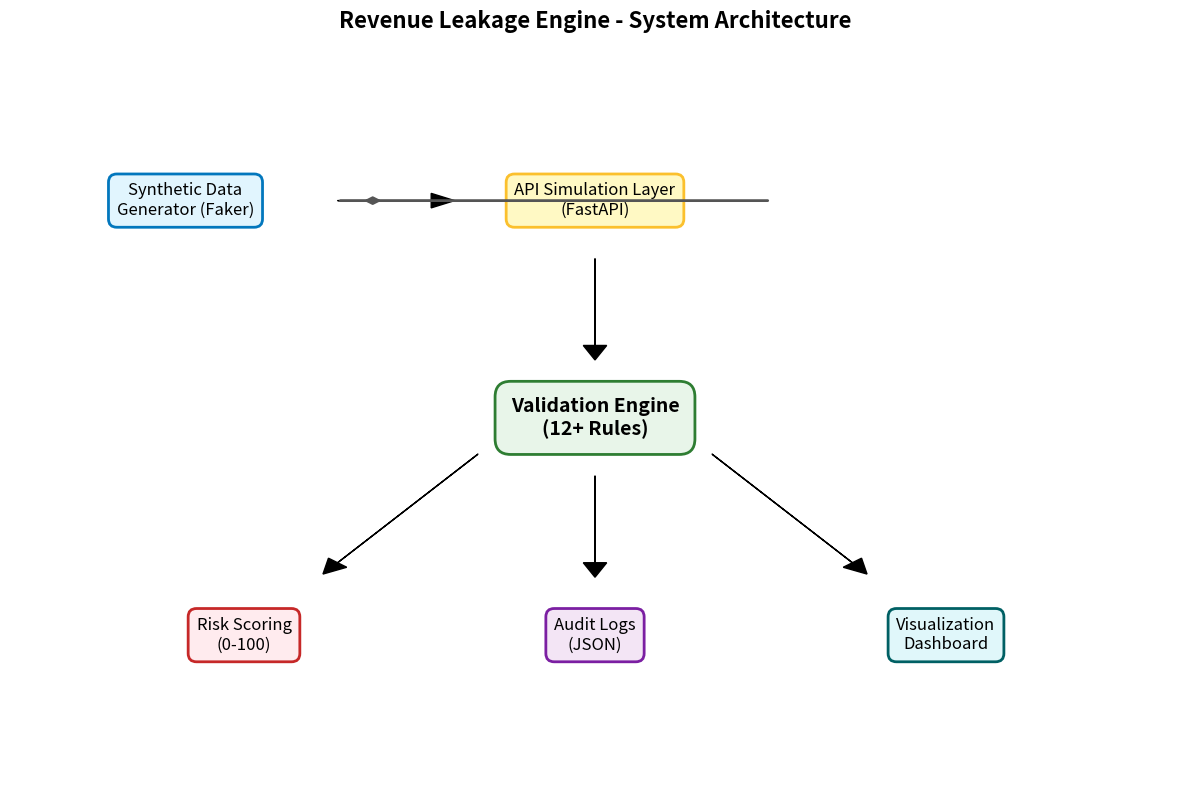
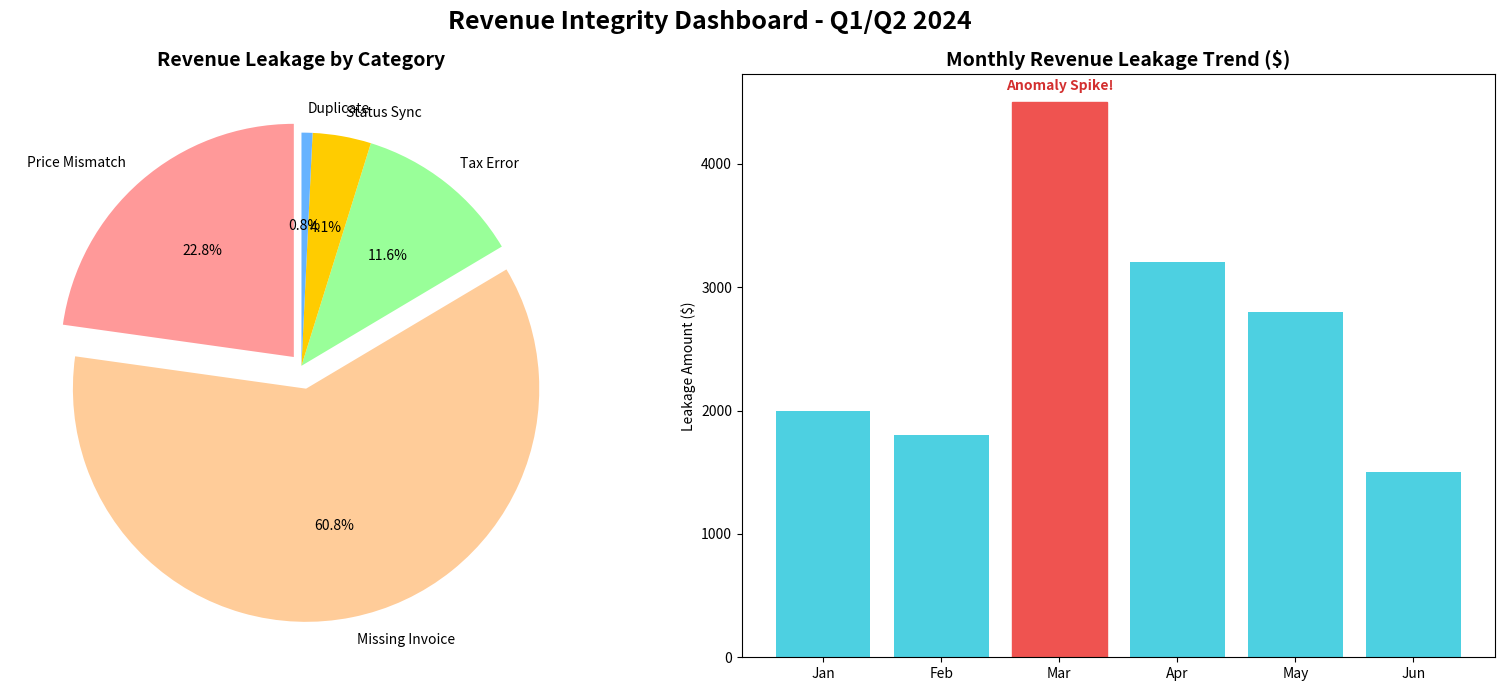
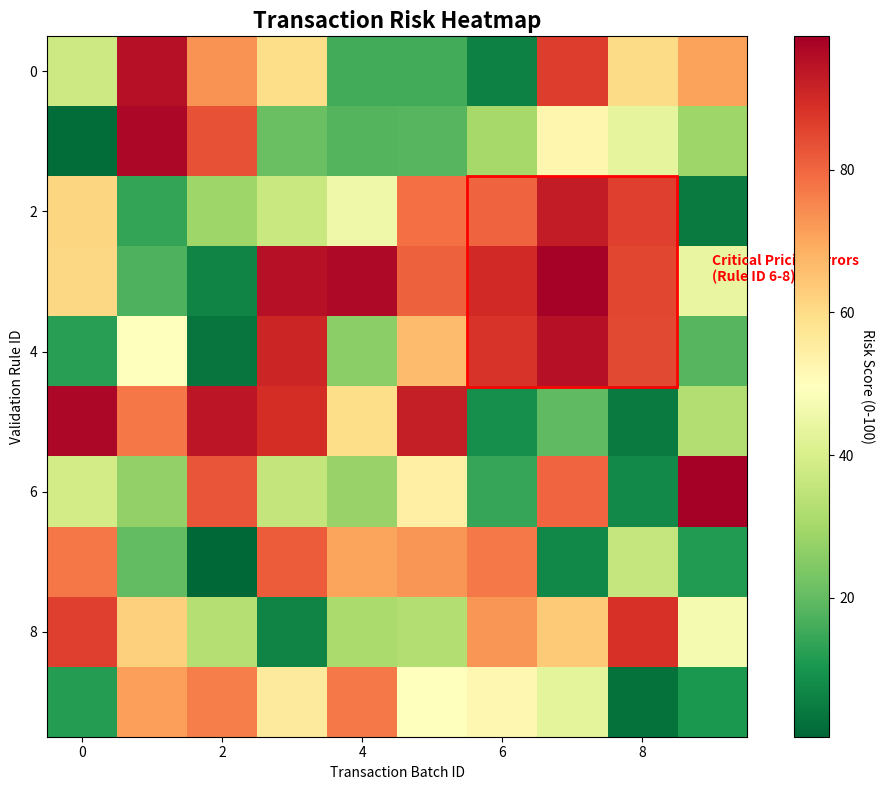

Here is the Python script that generated these plots, in order:
import matplotlib.pyplot as plt
import matplotlib.patches as patches
import numpy as np
import pandas as pd
from datetime import datetime, timedelta
import random

def create_architecture_diagram():
    """Generates a high-level system architecture diagram."""
    fig, ax = plt.subplots(figsize=(12, 8))
    ax.set_xlim(0, 100)
    ax.set_ylim(0, 100)
    ax.axis('off')

    # Define box styles
    box_style = dict(boxstyle="round,pad=0.5", fc="#f0f0f0", ec="#333333", lw=2)
    arrow_props = dict(arrowstyle="->", color="#555555", lw=2)

    # Draw nodes
    # Data Source
    ax.text(15, 80, "Synthetic Data\nGenerator (Faker)", ha="center", va="center", size=12, bbox=dict(boxstyle="round,pad=0.5", fc="#e1f5fe", ec="#0277bd", lw=2))
    
    # API Layer
    ax.text(50, 80, "API Simulation Layer\n(FastAPI)", ha="center", va="center", size=12, bbox=dict(boxstyle="round,pad=0.5", fc="#fff9c4", ec="#fbc02d", lw=2))
    
    # Core Engine
    ax.text(50, 50, "Validation Engine\n(12+ Rules)", ha="center", va="center", size=14, weight='bold', bbox=dict(boxstyle="round,pad=0.8", fc="#e8f5e9", ec="#2e7d32", lw=2))
    
    # Outputs
    ax.text(20, 20, "Risk Scoring\n(0-100)", ha="center", va="center", size=12, bbox=dict(boxstyle="round,pad=0.5", fc="#ffebee", ec="#c62828", lw=2))
    ax.text(50, 20, "Audit Logs\n(JSON)", ha="center", va="center", size=12, bbox=dict(boxstyle="round,pad=0.5", fc="#f3e5f5", ec="#7b1fa2", lw=2))
    ax.text(80, 20, "Visualization\nDashboard", ha="center", va="center", size=12, bbox=dict(boxstyle="round,pad=0.5", fc="#e0f7fa", ec="#006064", lw=2))

    # Draw edges
    ax.annotate("", xy=(30, 80), xytext=(65, 80), arrowprops=arrow_props) # Gen -> API (Wait, this is backwards in my head, let's fix)
    # Actually: Generator -> API. So 15 -> 50.
    ax.annotate("", xy=(32, 80), xytext=(28, 80), arrowprops=arrow_props) 
    
    # Let's draw manual arrows for better control
    # Generator -> API
    ax.arrow(28, 80, 8, 0, head_width=2, head_length=2, fc='k', ec='k')
    
    # API -> Engine
    ax.arrow(50, 72, 0, -12, head_width=2, head_length=2, fc='k', ec='k')
    
    # Engine -> Risk
    ax.arrow(40, 45, -12, -15, head_width=2, head_length=2, fc='k', ec='k')
    
    # Engine -> Audit
    ax.arrow(50, 42, 0, -12, head_width=2, head_length=2, fc='k', ec='k')
    
    # Engine -> Visuals
    ax.arrow(60, 45, 12, -15, head_width=2, head_length=2, fc='k', ec='k')

    plt.title("Revenue Leakage Engine - System Architecture", fontsize=16, weight='bold', pad=20)
    plt.tight_layout()
    plt.savefig("system_architecture.png", dpi=300)
    plt.close()

def create_leakage_dashboard():
    """Generates a mock dashboard showing leakage metrics."""
    # Data simulation
    categories = ['Price Mismatch', 'Missing Invoice', 'Tax Error', 'Status Sync', 'Duplicate']
    values = [4500, 12000, 2300, 800, 150]
    colors = ['#ff9999', '#ffcc99', '#99ff99', '#ffcc00', '#66b3ff']

    fig, (ax1, ax2) = plt.subplots(1, 2, figsize=(16, 7))

    # Pie Chart
    wedges, texts, autotexts = ax1.pie(values, labels=categories, autopct='%1.1f%%', startangle=90, colors=colors, explode=(0.05, 0.1, 0, 0, 0))
    ax1.set_title("Revenue Leakage by Category", fontsize=14, weight='bold')
    
    # Bar Chart - Monthly Trend
    months = ['Jan', 'Feb', 'Mar', 'Apr', 'May', 'Jun']
    leakage_trend = [2000, 1800, 4500, 3200, 2800, 1500] # Spike in March
    
    bars = ax2.bar(months, leakage_trend, color='#4dd0e1')
    ax2.set_title("Monthly Revenue Leakage Trend ($)", fontsize=14, weight='bold')
    ax2.set_ylabel("Leakage Amount ($)")
    
    # Highlight the spike
    bars[2].set_color('#ef5350')
    ax2.text(2, 4600, "Anomaly Spike!", ha='center', color='#d32f2f', weight='bold')

    plt.suptitle("Revenue Integrity Dashboard - Q1/Q2 2024", fontsize=18, weight='bold')
    plt.tight_layout()
    plt.savefig("leakage_dashboard.png", dpi=300)
    plt.close()

def create_risk_heatmap():
    """Generates a risk heatmap."""
    # Generate mock risk data
    np.random.seed(42)
    data = np.random.rand(10, 10) * 100 # 10x10 grid of transactions
    
    # Inject high risk cluster
    data[2:5, 6:9] = np.random.uniform(80, 100, (3, 3))
    
    fig, ax = plt.subplots(figsize=(10, 8))
    im = ax.imshow(data, cmap='RdYlGn_r', interpolation='nearest') # Red is high risk (100), Green is low (0)
    
    cbar = ax.figure.colorbar(im, ax=ax)
    cbar.ax.set_ylabel("Risk Score (0-100)", rotation=-90, va="bottom")
    
    ax.set_title("Transaction Risk Heatmap", fontsize=16, weight='bold')
    ax.set_xlabel("Transaction Batch ID")
    ax.set_ylabel("Validation Rule ID")
    
    # Annotate a high risk area
    rect = patches.Rectangle((5.5, 1.5), 3, 3, linewidth=2, edgecolor='red', facecolor='none')
    ax.add_patch(rect)
    ax.text(9, 3, "Critical Pricing Errors\n(Rule ID 6-8)", color='red', weight='bold', ha='left')

    plt.tight_layout()
    plt.savefig("risk_heatmap.png", dpi=300)
    plt.close()

if __name__ == "__main__":
    print("Generating visuals...")
    create_architecture_diagram()
    print("- Created system_architecture.png")
    create_leakage_dashboard()
    print("- Created leakage_dashboard.png")
    create_risk_heatmap()
    print("- Created risk_heatmap.png")
    print("Done!")
